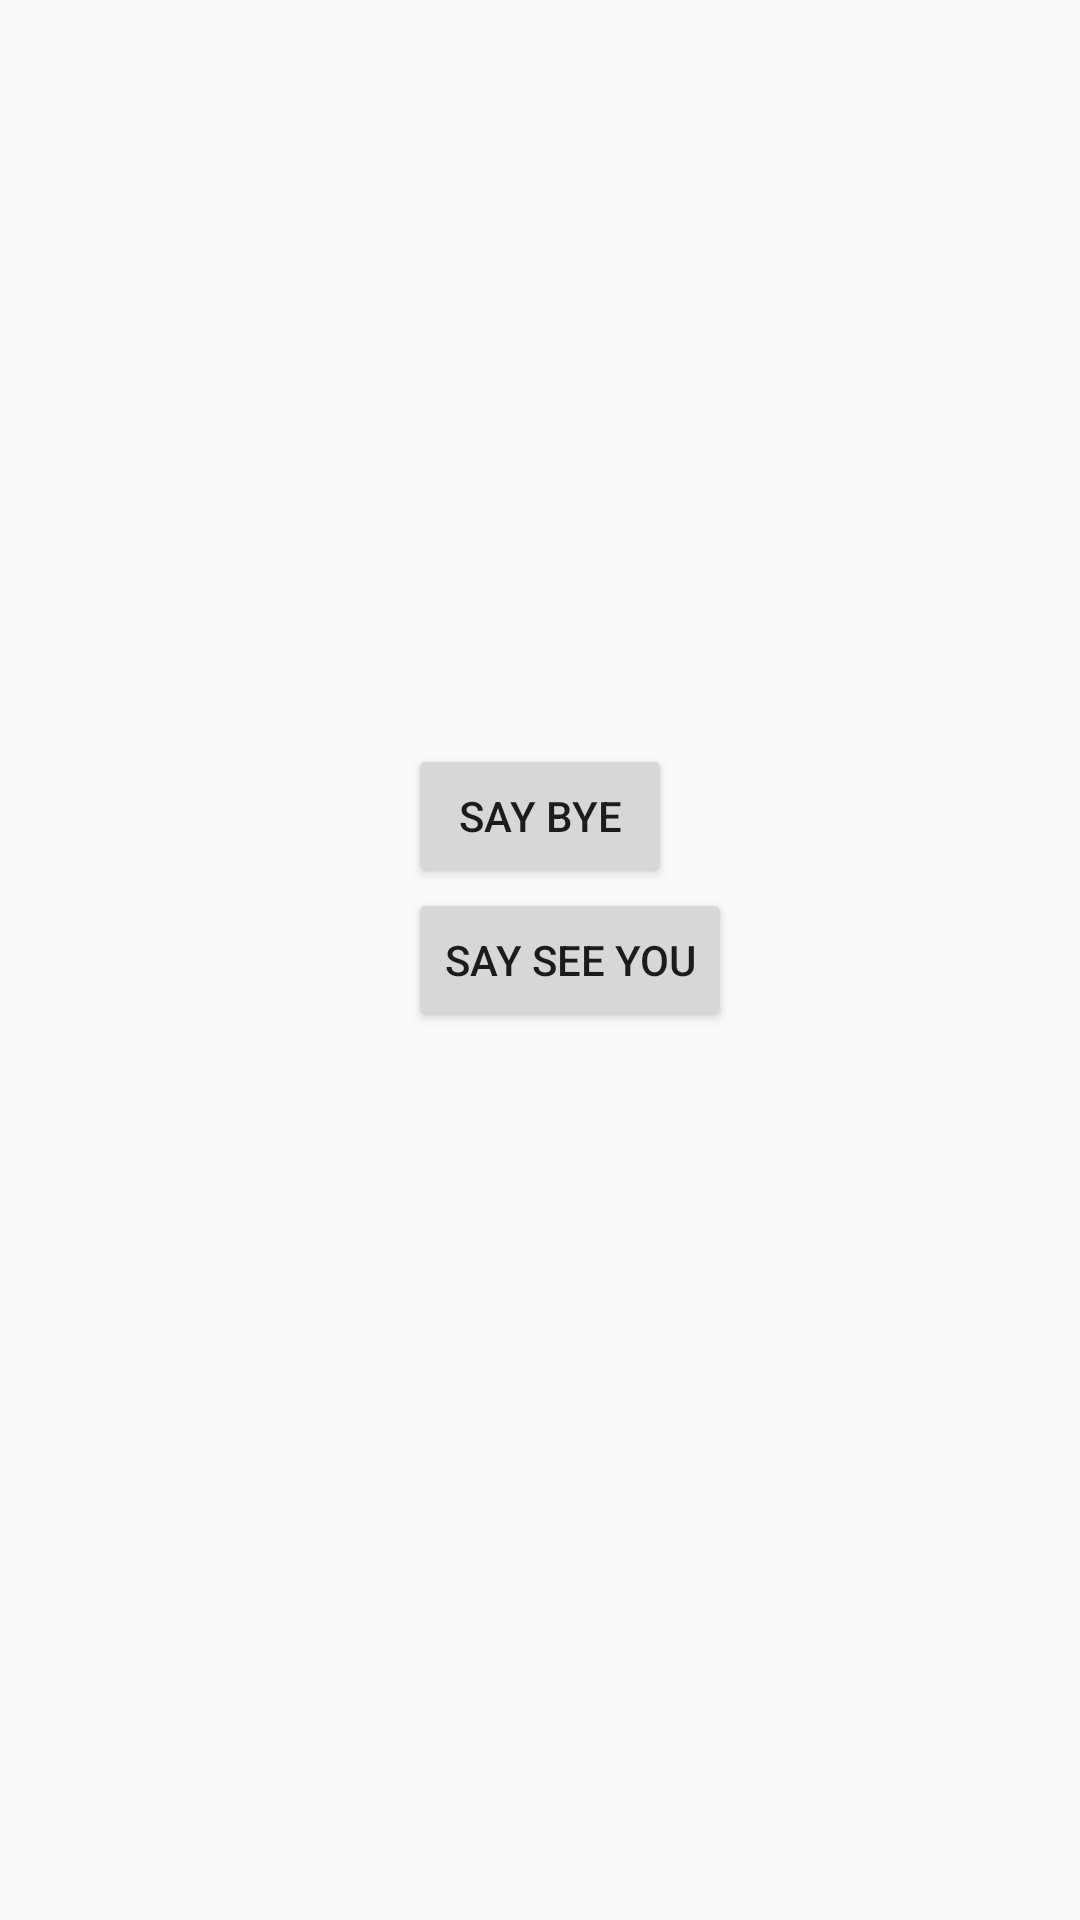

Produce the Android XML layout that renders to this screen, including the resource entries it uses.
<!-- AndroidManifest.xml: application theme AppTheme -->
<!-- res/layout/activity_msg_passing.xml -->
<?xml version="1.0" encoding="utf-8"?>
<RelativeLayout xmlns:android="http://schemas.android.com/apk/res/android"
    xmlns:tools="http://schemas.android.com/tools"
    android:layout_width="match_parent"
    android:layout_height="match_parent"
    android:paddingBottom="@dimen/activity_vertical_margin"
    android:paddingLeft="@dimen/activity_horizontal_margin"
    android:paddingRight="@dimen/activity_horizontal_margin"
    android:paddingTop="@dimen/activity_vertical_margin"
    tools:context="com.aslan.contra.view.activity.MsgPassingActivity">

    <Button
        android:id="@+id/button1"
        android:layout_width="wrap_content"
        android:layout_height="wrap_content"
        android:layout_above="@+id/button2"
        android:layout_centerHorizontal="true"
        android:text="Say Bye" />

    <Button
        android:id="@+id/button2"
        android:layout_width="wrap_content"
        android:layout_height="wrap_content"
        android:layout_alignLeft="@+id/button1"
        android:layout_alignStart="@+id/button1"
        android:layout_centerVertical="true"
        android:text="Say See You" />
</RelativeLayout>
<!-- resources referenced by this layout -->
<resources>
  <style name="AppTheme" parent="Theme.AppCompat.Light.DarkActionBar">
          
          <item name="colorPrimary">@color/colorPrimary</item>
          <item name="colorPrimaryDark">@color/colorPrimaryDark</item>
          <item name="colorAccent">@color/colorAccent</item>
      </style>
  <color name="colorPrimary">#FF800080</color>
  <color name="colorPrimaryDark">#FF000000</color>
  <color name="colorAccent">#FF800080</color>
</resources>
